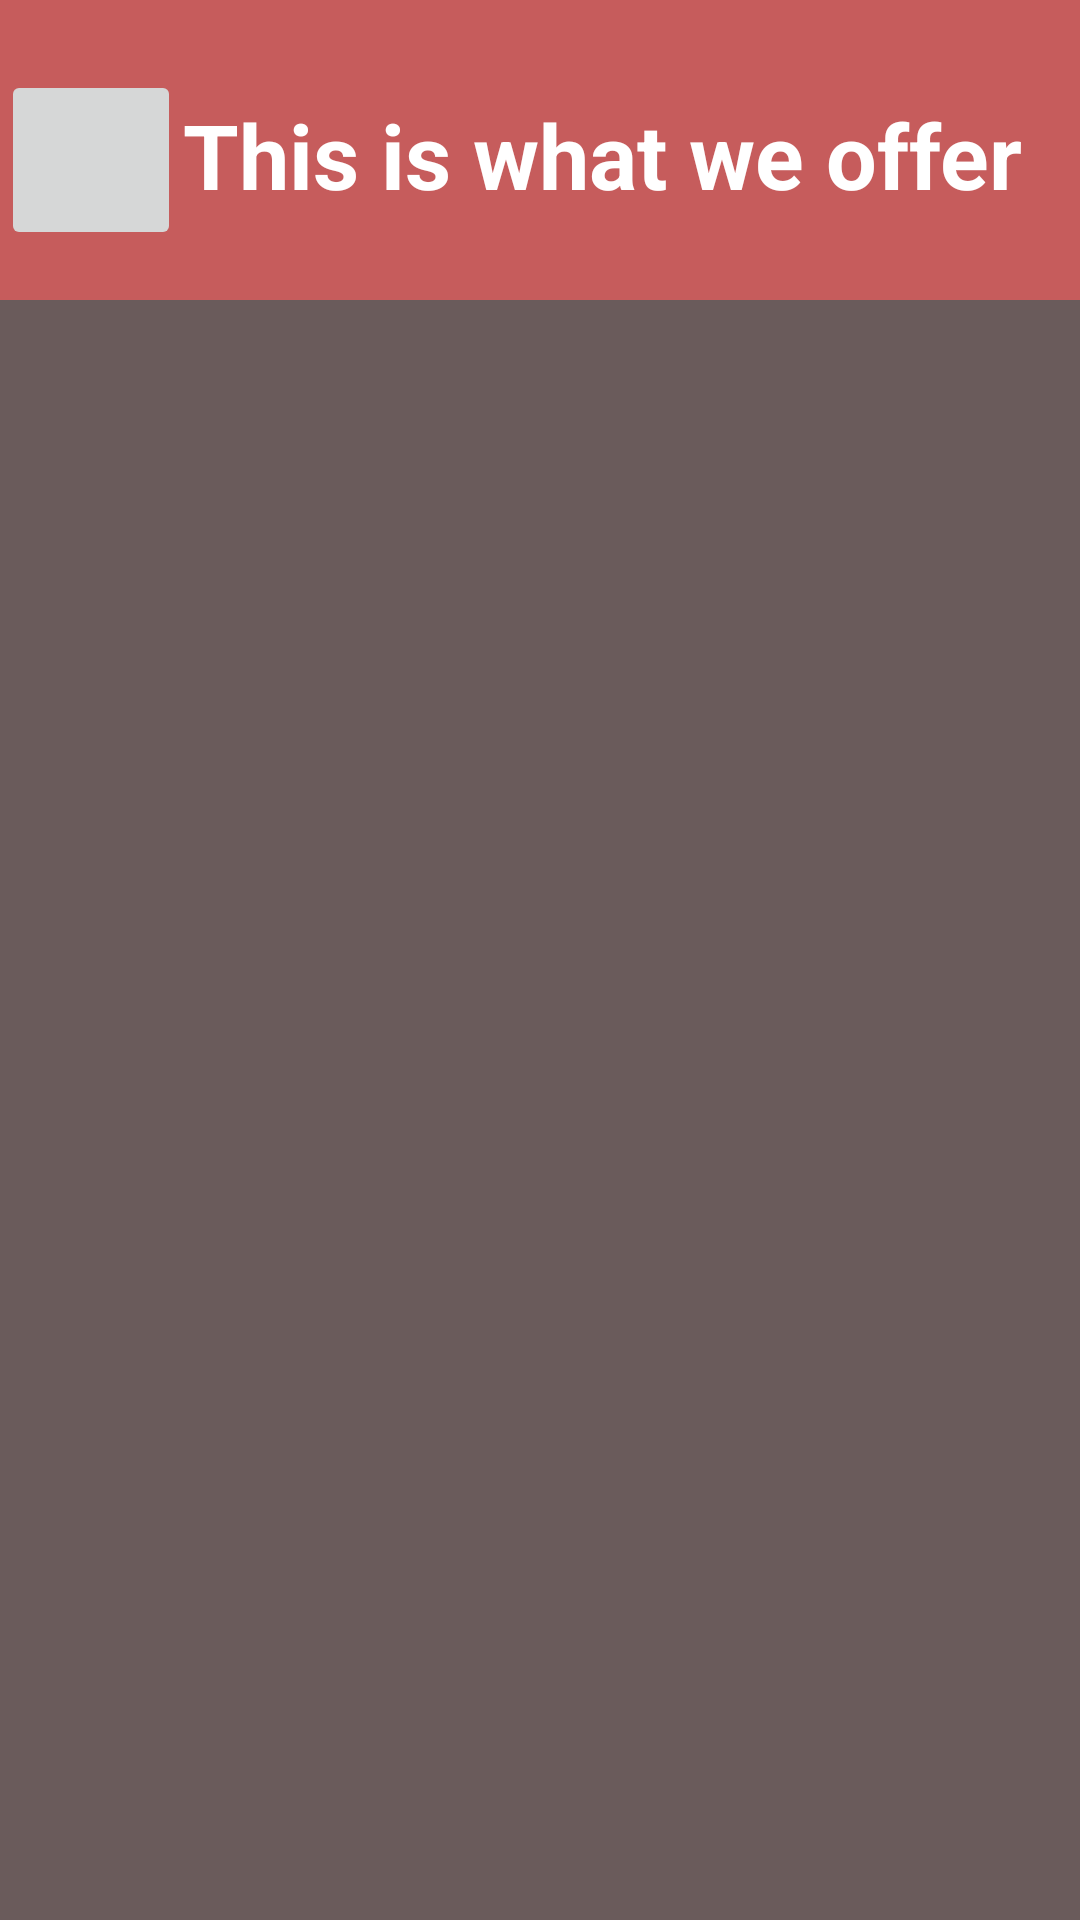

Layout XML and referenced resources for this Android screen:
<!-- AndroidManifest.xml: application theme Theme.BeautySalon -->
<!-- res/layout/activity_show_service.xml -->
<?xml version="1.0" encoding="utf-8"?>
<androidx.constraintlayout.widget.ConstraintLayout xmlns:android="http://schemas.android.com/apk/res/android"
    xmlns:app="http://schemas.android.com/apk/res-auto"
    xmlns:tools="http://schemas.android.com/tools"
    android:layout_width="match_parent"
    android:layout_height="match_parent"
    tools:context=".ShowServicesActivity">

    <ScrollView
        android:id="@+id/scrollView2"
        android:layout_width="match_parent"
        android:layout_height="0dp"
        android:layout_marginTop="100dp"
        android:background="#6A5B5B"
        app:layout_constraintBottom_toBottomOf="parent"
        app:layout_constraintEnd_toEndOf="parent"
        app:layout_constraintHorizontal_bias="1.0"
        app:layout_constraintStart_toStartOf="parent"
        app:layout_constraintTop_toTopOf="parent"
        app:layout_constraintVertical_bias="1.0">


        <androidx.recyclerview.widget.RecyclerView
            android:id="@+id/recyclerViewServices"
            android:layout_width="match_parent"
            android:layout_height="match_parent"
            app:layout_constraintBottom_toBottomOf="parent"
            app:layout_constraintEnd_toEndOf="parent"
            app:layout_constraintStart_toStartOf="parent"
            app:layout_constraintTop_toTopOf="parent" />
    </ScrollView>

    <androidx.appcompat.widget.Toolbar
        android:id="@+id/toolbar"
        android:layout_width="match_parent"
        android:layout_height="100dp"
        android:background="#C65C5C"
        android:minHeight="?attr/actionBarSize"
        android:theme="?attr/actionBarTheme"
        app:layout_constraintBottom_toTopOf="@+id/scrollView2"
        app:layout_constraintEnd_toEndOf="parent"
        app:layout_constraintHorizontal_bias="0.0"
        app:layout_constraintStart_toStartOf="parent"
        app:layout_constraintTop_toTopOf="parent"
        app:layout_constraintVertical_bias="1.0" />

    <TextView
        android:id="@+id/textView22"
        android:layout_width="wrap_content"
        android:layout_height="wrap_content"
        android:fontFamily="sans-serif"
        android:text="This is what we offer"
        android:textColor="#FFFFFF"
        android:textSize="30sp"
        android:textStyle="bold"
        app:layout_constraintBottom_toBottomOf="@+id/scrollView2"
        app:layout_constraintEnd_toEndOf="parent"
        app:layout_constraintHorizontal_bias="0.759"
        app:layout_constraintStart_toStartOf="parent"
        app:layout_constraintTop_toTopOf="parent"
        app:layout_constraintVertical_bias="0.052" />

    <ImageButton
        android:id="@+id/btnBackToHome"
        style="@style/Widget.AppCompat.ImageButton"
        android:layout_width="60dp"
        android:layout_height="60dp"
        android:adjustViewBounds="false"
        android:cropToPadding="false"
        app:layout_constraintBottom_toBottomOf="parent"
        app:layout_constraintEnd_toStartOf="@+id/textView22"
        app:layout_constraintHorizontal_bias="0.421"
        app:layout_constraintStart_toStartOf="@+id/toolbar"
        app:layout_constraintTop_toTopOf="parent"
        app:layout_constraintVertical_bias="0.04"
        tools:srcCompat="@android:drawable/ic_menu_edit" />

</androidx.constraintlayout.widget.ConstraintLayout>
<!-- resources referenced by this layout -->
<resources>
  <style name="Theme.BeautySalon" parent="Theme.MaterialComponents.Light.NoActionBar">
          
          <item name="colorPrimary">#CCA1A1</item>
          <item name="colorPrimaryVariant">#912E2E</item>
          <item name="colorOnPrimary">@color/white</item>
          
          <item name="colorSecondary">#CCA1A1</item>
          <item name="colorSecondaryVariant">@color/teal_700</item>
          <item name="colorOnSecondary">@color/black</item>
          
          <item name="android:statusBarColor" tools:targetApi="l">?attr/colorPrimaryVariant</item>
          
      </style>
  <!-- not gathered from this repository: default colours our renderer supplied (Android Studio template values) -->
  <color name="teal_700">#FF018786</color>
  <color name="black">#FF000000</color>
  <color name="white">#FFFFFFFF</color>
</resources>
